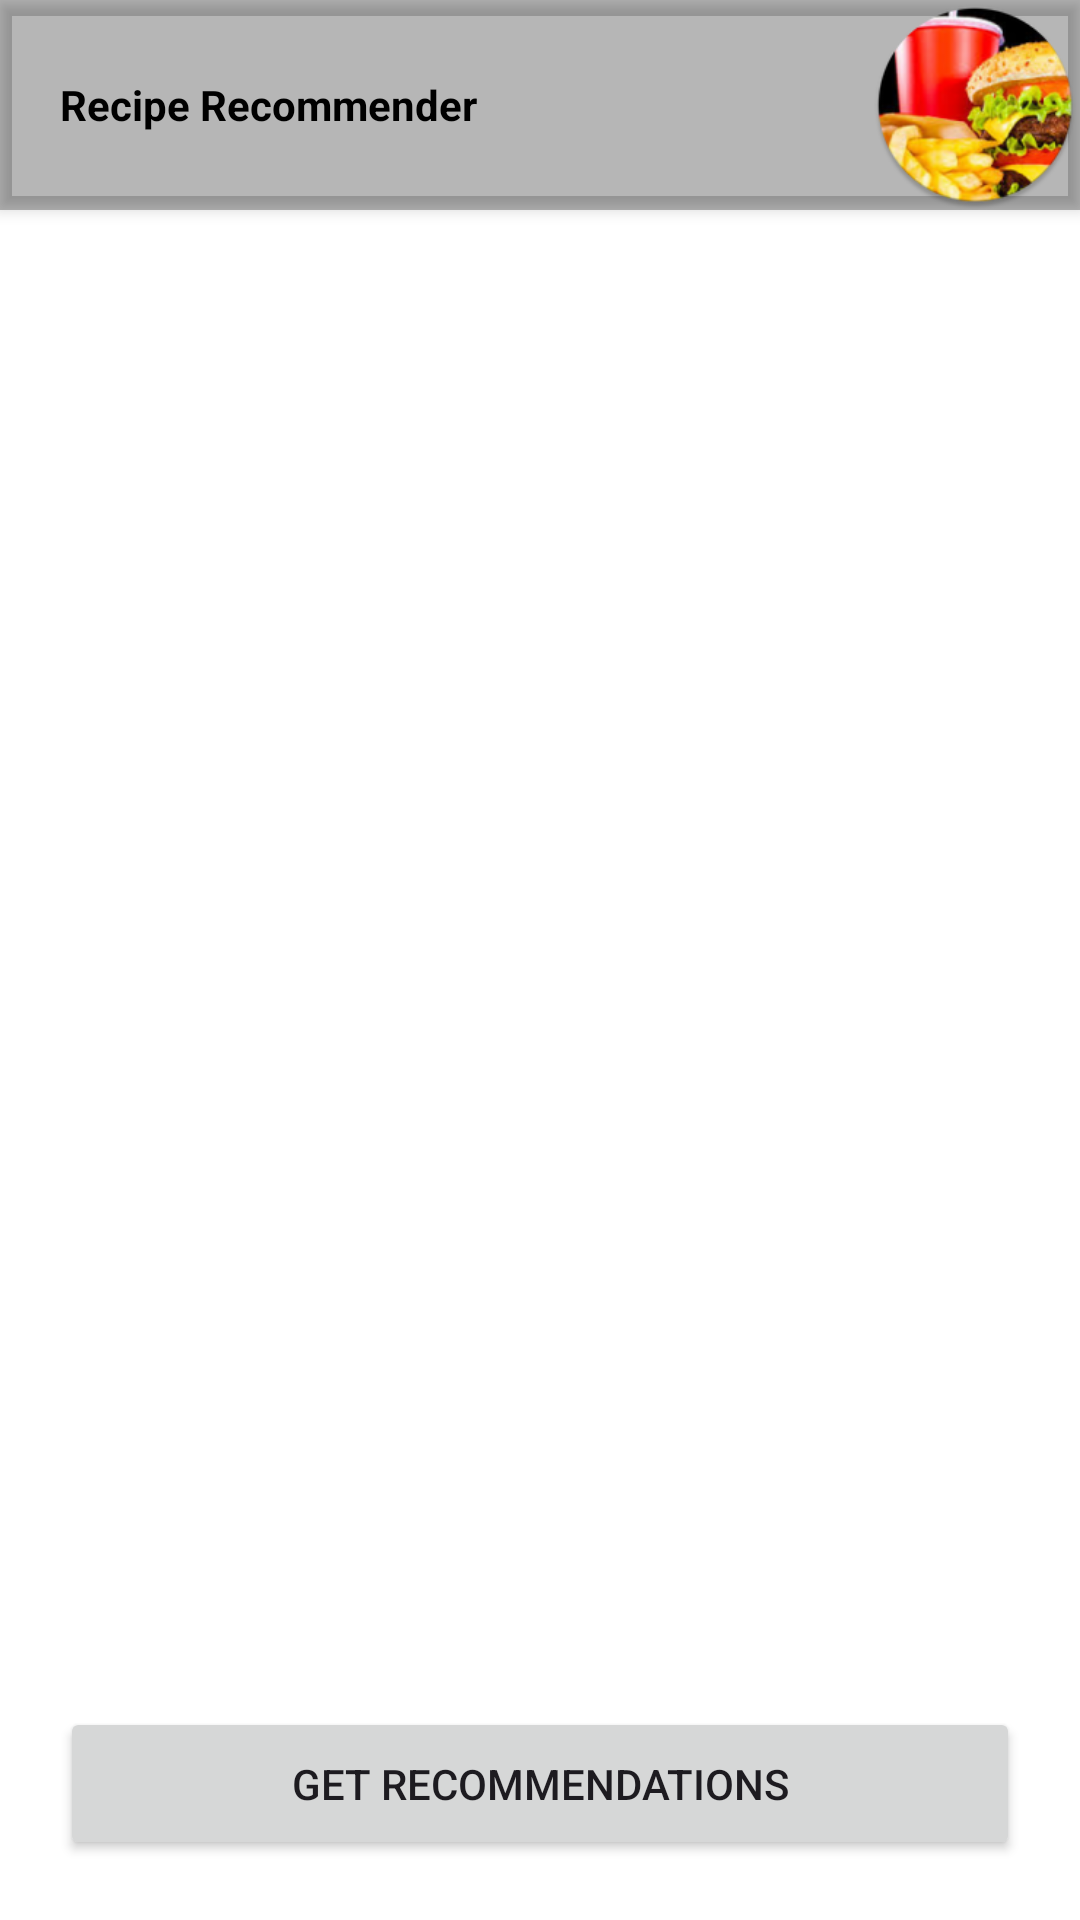

The Android layout XML behind this screen, and the referenced resources:
<!-- AndroidManifest.xml: application theme Theme.RECIPERECOMENDATION -->
<!-- res/layout/activity_home.xml -->
<?xml version="1.0" encoding="utf-8"?>
<RelativeLayout xmlns:android="http://schemas.android.com/apk/res/android"
    xmlns:tools="http://schemas.android.com/tools"
    android:layout_width="match_parent"
android:background="@color/white"
    android:layout_height="match_parent"
    tools:context=".home">
<com.google.android.material.appbar.AppBarLayout
    android:id="@+id/appbar"
    android:layout_width="match_parent"
    android:layout_height="wrap_content"
    android:background="#4D100E0E"
    android:elevation="3dp"
    android:outlineSpotShadowColor="@color/black"
    android:showDividers="end"
    >
    <LinearLayout
        android:layout_width="match_parent"
        android:layout_height="wrap_content"
        android:orientation="horizontal"
        >
<ImageView
    android:layout_width="wrap_content"
    android:layout_height="wrap_content"
    android:src="@drawable/ic_back"
    android:layout_gravity="center_vertical"
    />
        <TextView
            android:layout_weight="1"
            android:layout_marginLeft="20dp"
            android:layout_gravity="center_vertical"
            android:fontFamily="sans-serif"
            android:textStyle="bold"
            android:textColor="@color/black"
            android:layout_width="wrap_content"
            android:layout_height="wrap_content"
            android:text="Recipe Recommender"
            />
        <ImageView
            android:layout_width="70dp"
            android:layout_height="70dp"
            android:src="@mipmap/ic_launcher_round"
            />
    </LinearLayout>

</com.google.android.material.appbar.AppBarLayout>
    <ScrollView
        android:background="@color/white"
        android:layout_width="match_parent"
        android:layout_height="wrap_content"
        android:layout_above="@+id/button_submit"
        android:layout_below="@id/appbar"
        android:layout_marginBottom="20dp"
        android:padding="16dp">

        <LinearLayout
            android:layout_margin="20dp"
            android:id="@+id/checkbox_container"
            android:layout_width="match_parent"
            android:layout_height="wrap_content"
            android:orientation="vertical" />
    </ScrollView>

    <Button
        android:drawableRight="@drawable/ic_forward"
        android:id="@+id/button_submit"
        android:layout_width="match_parent"
        android:layout_height="wrap_content"
        android:text="Get Recommendations"
        android:layout_alignParentBottom="true"
        android:layout_margin="20dp"
        android:padding="16dp" />
</RelativeLayout>
<!-- resources referenced by this layout -->
<resources>
  <!-- mipmap ic_launcher_round: webp bitmap (mipmap-hdpi, 9320 bytes) -->
  <style name="Theme.RECIPERECOMENDATION" parent="Base.Theme.RECIPERECOMENDATION" />
  <style name="Base.Theme.RECIPERECOMENDATION" parent="Theme.Material3.DayNight.NoActionBar">
          
          
      </style>
  <!-- not gathered from this repository: default colours our renderer supplied (Android Studio template values) -->
  <color name="black">#FF000000</color>
  <color name="white">#FFFFFFFF</color>
</resources>
